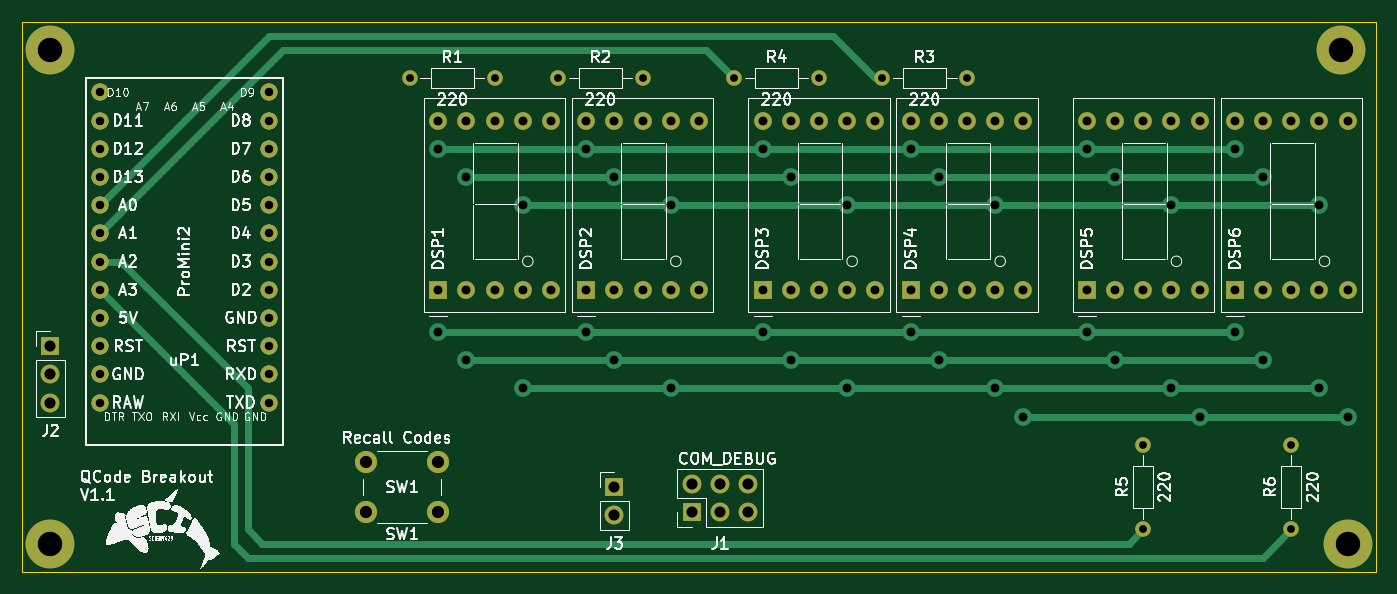
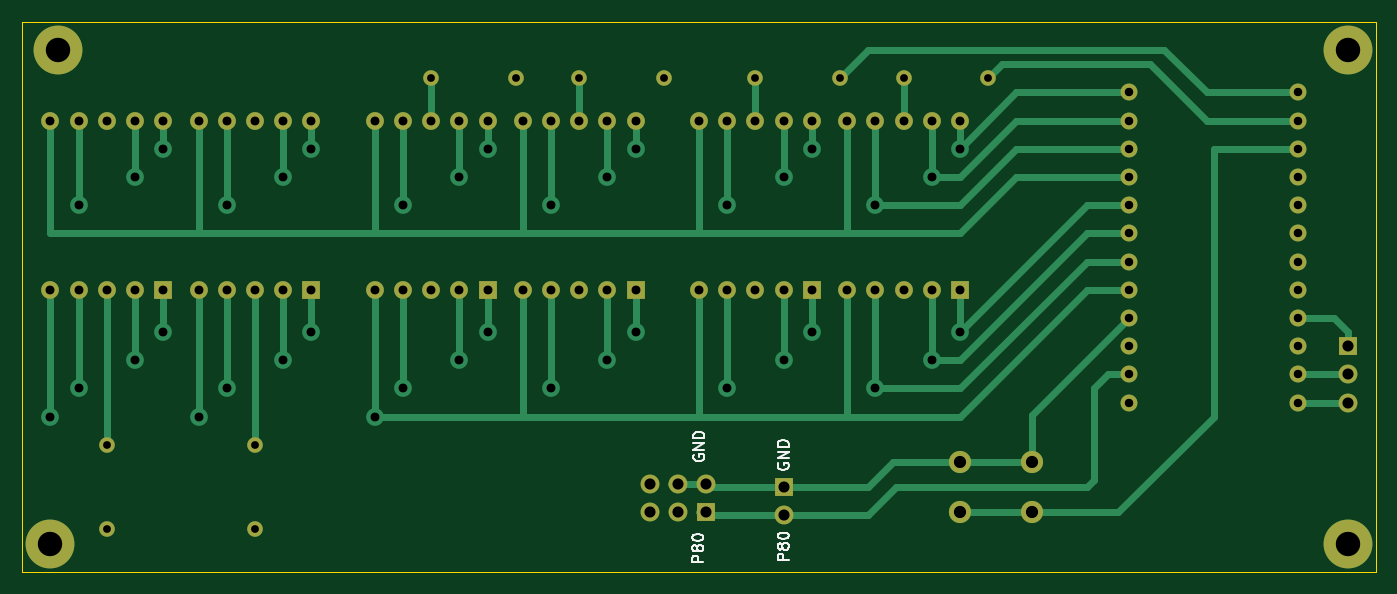
Circuit board: 9 layer files. Board 121.9 x 49.5 mm.
- bottom_copper: Asus Qcode-B_Cu.gbr (16147 bytes)
- bottom_mask: Asus Qcode-B_Mask.gbr (4058 bytes)
- bottom_silk: Asus Qcode-B_Silkscreen.gbr (12924 bytes)
- outline: Asus Qcode-Edge_Cuts.gbr (605 bytes)
- top_copper: Asus Qcode-F_Cu.gbr (12055 bytes)
- top_mask: Asus Qcode-F_Mask.gbr (4058 bytes)
- top_silk: Asus Qcode-F_Silkscreen.gbr (155959 bytes)
- drill: Asus Qcode-NPTH.drl (272 bytes)
- drill: Asus Qcode-PTH.drl (2965 bytes)

=== bottom_copper: Asus Qcode-B_Cu.gbr (16147 bytes, source omitted) ===
=== bottom_mask: Asus Qcode-B_Mask.gbr ===
%TF.GenerationSoftware,KiCad,Pcbnew,7.0.7*%
%TF.CreationDate,2023-09-30T15:14:17-05:00*%
%TF.ProjectId,Asus Qcode,41737573-2051-4636-9f64-652e6b696361,rev?*%
%TF.SameCoordinates,Original*%
%TF.FileFunction,Soldermask,Bot*%
%TF.FilePolarity,Negative*%
%FSLAX46Y46*%
G04 Gerber Fmt 4.6, Leading zero omitted, Abs format (unit mm)*
G04 Created by KiCad (PCBNEW 7.0.7) date 2023-09-30 15:14:17*
%MOMM*%
%LPD*%
G01*
G04 APERTURE LIST*
%ADD10C,1.400000*%
%ADD11O,1.400000X1.400000*%
%ADD12R,1.600000X1.600000*%
%ADD13C,1.600000*%
%ADD14C,1.524000*%
%ADD15C,4.400000*%
%ADD16C,2.000000*%
%ADD17R,1.700000X1.700000*%
%ADD18O,1.700000X1.700000*%
G04 APERTURE END LIST*
D10*
%TO.C,R6*%
X127000000Y-58420000D03*
D11*
X127000000Y-50800000D03*
%TD*%
D12*
%TO.C,DSP5*%
X108585000Y-36830000D03*
D13*
X111125000Y-36830000D03*
X113665000Y-36830000D03*
X116205000Y-36830000D03*
X118745000Y-36830000D03*
X118745000Y-21590000D03*
X116205000Y-21590000D03*
X113665000Y-21590000D03*
X111125000Y-21590000D03*
X108585000Y-21590000D03*
%TD*%
D14*
%TO.C,uP1*%
X34925000Y-46990000D03*
X34925000Y-44450000D03*
X34925000Y-41910000D03*
X34925000Y-39370000D03*
X34925000Y-36830000D03*
X34925000Y-34290000D03*
X34925000Y-31750000D03*
X34925000Y-29210000D03*
X34925000Y-26670000D03*
X34925000Y-24130000D03*
X34925000Y-21590000D03*
X34925000Y-19050000D03*
X19685000Y-46990000D03*
X19685000Y-44450000D03*
X19685000Y-41910000D03*
X19685000Y-39370000D03*
X19685000Y-36830000D03*
X19685000Y-34290000D03*
X19685000Y-31750000D03*
X19685000Y-29210000D03*
X19685000Y-26670000D03*
X19685000Y-24130000D03*
X19685000Y-21590000D03*
X19685000Y-19050000D03*
%TD*%
D15*
%TO.C,REF\u002A\u002A*%
X132080000Y-59690000D03*
%TD*%
D16*
%TO.C,SW1*%
X50165000Y-56860000D03*
X43665000Y-56860000D03*
X50165000Y-52360000D03*
X43665000Y-52360000D03*
%TD*%
D12*
%TO.C,DSP6*%
X121920000Y-36830000D03*
D13*
X124460000Y-36830000D03*
X127000000Y-36830000D03*
X129540000Y-36830000D03*
X132080000Y-36830000D03*
X132080000Y-21590000D03*
X129540000Y-21590000D03*
X127000000Y-21590000D03*
X124460000Y-21590000D03*
X121920000Y-21590000D03*
%TD*%
D17*
%TO.C,J1*%
X73025000Y-56860000D03*
D18*
X73025000Y-54320000D03*
X75565000Y-56860000D03*
X75565000Y-54320000D03*
X78105000Y-56860000D03*
X78105000Y-54320000D03*
%TD*%
D17*
%TO.C,J2*%
X15240000Y-41910000D03*
D18*
X15240000Y-44450000D03*
X15240000Y-46990000D03*
%TD*%
D15*
%TO.C,REF\u002A\u002A*%
X131445000Y-15240000D03*
%TD*%
D10*
%TO.C,R1*%
X47625000Y-17780000D03*
D11*
X55245000Y-17780000D03*
%TD*%
D15*
%TO.C,REF\u002A\u002A*%
X15240000Y-59690000D03*
%TD*%
D10*
%TO.C,R5*%
X113665000Y-58420000D03*
D11*
X113665000Y-50800000D03*
%TD*%
D12*
%TO.C,DSP2*%
X63500000Y-36830000D03*
D13*
X66040000Y-36830000D03*
X68580000Y-36830000D03*
X71120000Y-36830000D03*
X73660000Y-36830000D03*
X73660000Y-21590000D03*
X71120000Y-21590000D03*
X68580000Y-21590000D03*
X66040000Y-21590000D03*
X63500000Y-21590000D03*
%TD*%
D12*
%TO.C,DSP3*%
X79375000Y-36830000D03*
D13*
X81915000Y-36830000D03*
X84455000Y-36830000D03*
X86995000Y-36830000D03*
X89535000Y-36830000D03*
X89535000Y-21590000D03*
X86995000Y-21590000D03*
X84455000Y-21590000D03*
X81915000Y-21590000D03*
X79375000Y-21590000D03*
%TD*%
D12*
%TO.C,DSP4*%
X92710000Y-36830000D03*
D13*
X95250000Y-36830000D03*
X97790000Y-36830000D03*
X100330000Y-36830000D03*
X102870000Y-36830000D03*
X102870000Y-21590000D03*
X100330000Y-21590000D03*
X97790000Y-21590000D03*
X95250000Y-21590000D03*
X92710000Y-21590000D03*
%TD*%
D10*
%TO.C,R2*%
X60960000Y-17780000D03*
D11*
X68580000Y-17780000D03*
%TD*%
D12*
%TO.C,DSP1*%
X50165000Y-36830000D03*
D13*
X52705000Y-36830000D03*
X55245000Y-36830000D03*
X57785000Y-36830000D03*
X60325000Y-36830000D03*
X60325000Y-21590000D03*
X57785000Y-21590000D03*
X55245000Y-21590000D03*
X52705000Y-21590000D03*
X50165000Y-21590000D03*
%TD*%
D10*
%TO.C,R3*%
X90170000Y-17780000D03*
D11*
X97790000Y-17780000D03*
%TD*%
D17*
%TO.C,J3*%
X66040000Y-54610000D03*
D18*
X66040000Y-57150000D03*
%TD*%
D15*
%TO.C,REF\u002A\u002A*%
X15240000Y-15240000D03*
%TD*%
D10*
%TO.C,R4*%
X76835000Y-17780000D03*
D11*
X84455000Y-17780000D03*
%TD*%
M02*

=== bottom_silk: Asus Qcode-B_Silkscreen.gbr (12924 bytes, source omitted) ===
=== outline: Asus Qcode-Edge_Cuts.gbr ===
%TF.GenerationSoftware,KiCad,Pcbnew,7.0.7*%
%TF.CreationDate,2023-09-30T15:14:17-05:00*%
%TF.ProjectId,Asus Qcode,41737573-2051-4636-9f64-652e6b696361,rev?*%
%TF.SameCoordinates,Original*%
%TF.FileFunction,Profile,NP*%
%FSLAX46Y46*%
G04 Gerber Fmt 4.6, Leading zero omitted, Abs format (unit mm)*
G04 Created by KiCad (PCBNEW 7.0.7) date 2023-09-30 15:14:17*
%MOMM*%
%LPD*%
G01*
G04 APERTURE LIST*
%TA.AperFunction,Profile*%
%ADD10C,0.100000*%
%TD*%
G04 APERTURE END LIST*
D10*
X12700000Y-12700000D02*
X134620000Y-12700000D01*
X134620000Y-62230000D01*
X12700000Y-62230000D01*
X12700000Y-12700000D01*
M02*

=== top_copper: Asus Qcode-F_Cu.gbr (12055 bytes, source omitted) ===
=== top_mask: Asus Qcode-F_Mask.gbr ===
%TF.GenerationSoftware,KiCad,Pcbnew,7.0.7*%
%TF.CreationDate,2023-09-30T15:14:17-05:00*%
%TF.ProjectId,Asus Qcode,41737573-2051-4636-9f64-652e6b696361,rev?*%
%TF.SameCoordinates,Original*%
%TF.FileFunction,Soldermask,Top*%
%TF.FilePolarity,Negative*%
%FSLAX46Y46*%
G04 Gerber Fmt 4.6, Leading zero omitted, Abs format (unit mm)*
G04 Created by KiCad (PCBNEW 7.0.7) date 2023-09-30 15:14:17*
%MOMM*%
%LPD*%
G01*
G04 APERTURE LIST*
%ADD10C,1.400000*%
%ADD11O,1.400000X1.400000*%
%ADD12R,1.600000X1.600000*%
%ADD13C,1.600000*%
%ADD14C,1.524000*%
%ADD15C,4.400000*%
%ADD16C,2.000000*%
%ADD17R,1.700000X1.700000*%
%ADD18O,1.700000X1.700000*%
G04 APERTURE END LIST*
D10*
%TO.C,R6*%
X127000000Y-58420000D03*
D11*
X127000000Y-50800000D03*
%TD*%
D12*
%TO.C,DSP5*%
X108585000Y-36830000D03*
D13*
X111125000Y-36830000D03*
X113665000Y-36830000D03*
X116205000Y-36830000D03*
X118745000Y-36830000D03*
X118745000Y-21590000D03*
X116205000Y-21590000D03*
X113665000Y-21590000D03*
X111125000Y-21590000D03*
X108585000Y-21590000D03*
%TD*%
D14*
%TO.C,uP1*%
X34925000Y-46990000D03*
X34925000Y-44450000D03*
X34925000Y-41910000D03*
X34925000Y-39370000D03*
X34925000Y-36830000D03*
X34925000Y-34290000D03*
X34925000Y-31750000D03*
X34925000Y-29210000D03*
X34925000Y-26670000D03*
X34925000Y-24130000D03*
X34925000Y-21590000D03*
X34925000Y-19050000D03*
X19685000Y-46990000D03*
X19685000Y-44450000D03*
X19685000Y-41910000D03*
X19685000Y-39370000D03*
X19685000Y-36830000D03*
X19685000Y-34290000D03*
X19685000Y-31750000D03*
X19685000Y-29210000D03*
X19685000Y-26670000D03*
X19685000Y-24130000D03*
X19685000Y-21590000D03*
X19685000Y-19050000D03*
%TD*%
D15*
%TO.C,REF\u002A\u002A*%
X132080000Y-59690000D03*
%TD*%
D16*
%TO.C,SW1*%
X50165000Y-56860000D03*
X43665000Y-56860000D03*
X50165000Y-52360000D03*
X43665000Y-52360000D03*
%TD*%
D12*
%TO.C,DSP6*%
X121920000Y-36830000D03*
D13*
X124460000Y-36830000D03*
X127000000Y-36830000D03*
X129540000Y-36830000D03*
X132080000Y-36830000D03*
X132080000Y-21590000D03*
X129540000Y-21590000D03*
X127000000Y-21590000D03*
X124460000Y-21590000D03*
X121920000Y-21590000D03*
%TD*%
D17*
%TO.C,J1*%
X73025000Y-56860000D03*
D18*
X73025000Y-54320000D03*
X75565000Y-56860000D03*
X75565000Y-54320000D03*
X78105000Y-56860000D03*
X78105000Y-54320000D03*
%TD*%
D17*
%TO.C,J2*%
X15240000Y-41910000D03*
D18*
X15240000Y-44450000D03*
X15240000Y-46990000D03*
%TD*%
D15*
%TO.C,REF\u002A\u002A*%
X131445000Y-15240000D03*
%TD*%
D10*
%TO.C,R1*%
X47625000Y-17780000D03*
D11*
X55245000Y-17780000D03*
%TD*%
D15*
%TO.C,REF\u002A\u002A*%
X15240000Y-59690000D03*
%TD*%
D10*
%TO.C,R5*%
X113665000Y-58420000D03*
D11*
X113665000Y-50800000D03*
%TD*%
D12*
%TO.C,DSP2*%
X63500000Y-36830000D03*
D13*
X66040000Y-36830000D03*
X68580000Y-36830000D03*
X71120000Y-36830000D03*
X73660000Y-36830000D03*
X73660000Y-21590000D03*
X71120000Y-21590000D03*
X68580000Y-21590000D03*
X66040000Y-21590000D03*
X63500000Y-21590000D03*
%TD*%
D12*
%TO.C,DSP3*%
X79375000Y-36830000D03*
D13*
X81915000Y-36830000D03*
X84455000Y-36830000D03*
X86995000Y-36830000D03*
X89535000Y-36830000D03*
X89535000Y-21590000D03*
X86995000Y-21590000D03*
X84455000Y-21590000D03*
X81915000Y-21590000D03*
X79375000Y-21590000D03*
%TD*%
D12*
%TO.C,DSP4*%
X92710000Y-36830000D03*
D13*
X95250000Y-36830000D03*
X97790000Y-36830000D03*
X100330000Y-36830000D03*
X102870000Y-36830000D03*
X102870000Y-21590000D03*
X100330000Y-21590000D03*
X97790000Y-21590000D03*
X95250000Y-21590000D03*
X92710000Y-21590000D03*
%TD*%
D10*
%TO.C,R2*%
X60960000Y-17780000D03*
D11*
X68580000Y-17780000D03*
%TD*%
D12*
%TO.C,DSP1*%
X50165000Y-36830000D03*
D13*
X52705000Y-36830000D03*
X55245000Y-36830000D03*
X57785000Y-36830000D03*
X60325000Y-36830000D03*
X60325000Y-21590000D03*
X57785000Y-21590000D03*
X55245000Y-21590000D03*
X52705000Y-21590000D03*
X50165000Y-21590000D03*
%TD*%
D10*
%TO.C,R3*%
X90170000Y-17780000D03*
D11*
X97790000Y-17780000D03*
%TD*%
D17*
%TO.C,J3*%
X66040000Y-54610000D03*
D18*
X66040000Y-57150000D03*
%TD*%
D15*
%TO.C,REF\u002A\u002A*%
X15240000Y-15240000D03*
%TD*%
D10*
%TO.C,R4*%
X76835000Y-17780000D03*
D11*
X84455000Y-17780000D03*
%TD*%
M02*

=== top_silk: Asus Qcode-F_Silkscreen.gbr (155959 bytes, source omitted) ===
=== drill: Asus Qcode-NPTH.drl ===
M48
; DRILL file {KiCad 7.0.7} date Sat Sep 30 15:14:31 2023
; FORMAT={-:-/ absolute / metric / decimal}
; #@! TF.CreationDate,2023-09-30T15:14:31-05:00
; #@! TF.GenerationSoftware,Kicad,Pcbnew,7.0.7
; #@! TF.FileFunction,NonPlated,1,2,NPTH
FMAT,2
METRIC
%
G90
G05
T0
M30

=== drill: Asus Qcode-PTH.drl ===
M48
; DRILL file {KiCad 7.0.7} date Sat Sep 30 15:14:31 2023
; FORMAT={-:-/ absolute / metric / decimal}
; #@! TF.CreationDate,2023-09-30T15:14:31-05:00
; #@! TF.GenerationSoftware,Kicad,Pcbnew,7.0.7
; #@! TF.FileFunction,Plated,1,2,PTH
FMAT,2
METRIC
; #@! TA.AperFunction,Plated,PTH,ComponentDrill
T1C0.700
; #@! TA.AperFunction,Plated,PTH,ComponentDrill
T2C0.762
; #@! TA.AperFunction,Plated,PTH,ViaDrill
T3C0.800
; #@! TA.AperFunction,Plated,PTH,ComponentDrill
T4C0.800
; #@! TA.AperFunction,Plated,PTH,ComponentDrill
T5C1.000
; #@! TA.AperFunction,Plated,PTH,ComponentDrill
T6C1.100
; #@! TA.AperFunction,Plated,PTH,ComponentDrill
T7C2.200
%
G90
G05
T1
X47.625Y-17.78
X55.245Y-17.78
X60.96Y-17.78
X68.58Y-17.78
X76.835Y-17.78
X84.455Y-17.78
X90.17Y-17.78
X97.79Y-17.78
X113.665Y-50.8
X113.665Y-58.42
X127.0Y-50.8
X127.0Y-58.42
T2
X19.685Y-19.05
X19.685Y-21.59
X19.685Y-24.13
X19.685Y-26.67
X19.685Y-29.21
X19.685Y-31.75
X19.685Y-34.29
X19.685Y-36.83
X19.685Y-39.37
X19.685Y-41.91
X19.685Y-44.45
X19.685Y-46.99
X34.925Y-19.05
X34.925Y-21.59
X34.925Y-24.13
X34.925Y-26.67
X34.925Y-29.21
X34.925Y-31.75
X34.925Y-34.29
X34.925Y-36.83
X34.925Y-39.37
X34.925Y-41.91
X34.925Y-44.45
X34.925Y-46.99
T3
X50.165Y-24.13
X50.165Y-40.64
X52.705Y-26.67
X52.705Y-43.18
X57.785Y-29.21
X57.785Y-45.72
X63.5Y-24.13
X63.5Y-40.64
X66.04Y-26.67
X66.04Y-43.18
X71.12Y-29.21
X71.12Y-45.72
X79.375Y-24.13
X79.375Y-40.64
X81.915Y-26.67
X81.915Y-43.18
X86.995Y-29.21
X86.995Y-45.72
X92.71Y-24.13
X92.71Y-40.64
X95.25Y-26.67
X95.25Y-43.18
X100.33Y-29.21
X100.33Y-45.72
X102.87Y-48.26
X108.585Y-24.13
X108.585Y-40.64
X111.125Y-26.67
X111.125Y-43.18
X116.205Y-29.21
X116.205Y-45.72
X118.745Y-48.26
X121.92Y-24.13
X121.92Y-40.64
X124.46Y-26.67
X124.46Y-43.18
X129.54Y-29.21
X129.54Y-45.72
X132.08Y-48.26
T4
X50.165Y-21.59
X50.165Y-36.83
X52.705Y-21.59
X52.705Y-36.83
X55.245Y-21.59
X55.245Y-36.83
X57.785Y-21.59
X57.785Y-36.83
X60.325Y-21.59
X60.325Y-36.83
X63.5Y-21.59
X63.5Y-36.83
X66.04Y-21.59
X66.04Y-36.83
X68.58Y-21.59
X68.58Y-36.83
X71.12Y-21.59
X71.12Y-36.83
X73.66Y-21.59
X73.66Y-36.83
X79.375Y-21.59
X79.375Y-36.83
X81.915Y-21.59
X81.915Y-36.83
X84.455Y-21.59
X84.455Y-36.83
X86.995Y-21.59
X86.995Y-36.83
X89.535Y-21.59
X89.535Y-36.83
X92.71Y-21.59
X92.71Y-36.83
X95.25Y-21.59
X95.25Y-36.83
X97.79Y-21.59
X97.79Y-36.83
X100.33Y-21.59
X100.33Y-36.83
X102.87Y-21.59
X102.87Y-36.83
X108.585Y-21.59
X108.585Y-36.83
X111.125Y-21.59
X111.125Y-36.83
X113.665Y-21.59
X113.665Y-36.83
X116.205Y-21.59
X116.205Y-36.83
X118.745Y-21.59
X118.745Y-36.83
X121.92Y-21.59
X121.92Y-36.83
X124.46Y-21.59
X124.46Y-36.83
X127.0Y-21.59
X127.0Y-36.83
X129.54Y-21.59
X129.54Y-36.83
X132.08Y-21.59
X132.08Y-36.83
T5
X15.24Y-41.91
X15.24Y-44.45
X15.24Y-46.99
X66.04Y-54.61
X66.04Y-57.15
X73.025Y-54.32
X73.025Y-56.86
X75.565Y-54.32
X75.565Y-56.86
X78.105Y-54.32
X78.105Y-56.86
T6
X43.665Y-52.36
X43.665Y-56.86
X50.165Y-52.36
X50.165Y-56.86
T7
X15.24Y-15.24
X15.24Y-59.69
X131.445Y-15.24
X132.08Y-59.69
T0
M30

